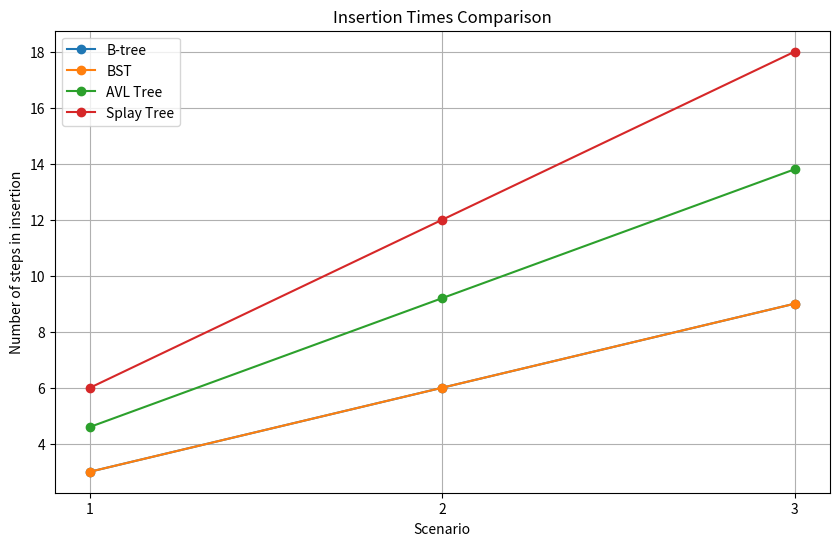
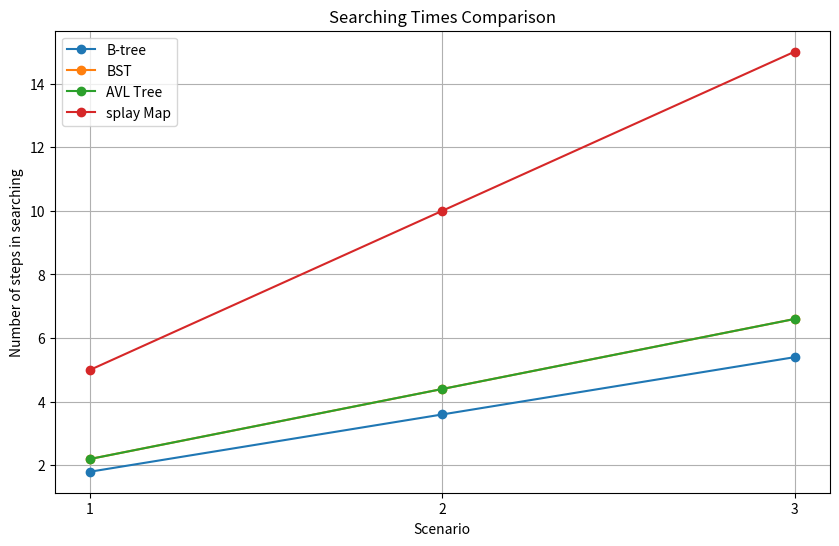

These charts were generated, in order, by the following Python code:
import matplotlib.pyplot as plt
import numpy as np

# Insertion and Searching times for B-tree
btree_insertion_times = [3,6,9]
btree_searching_times = [1.8,3.6,5.4]

# Insertion and Searching times for BST
bst_insertion_times = [3,6,9]
bst_searching_times = [2.2,4.4,6.6]

# Insertion and Searching times for AVL Tree
avl_insertion_times = [4.6,9.2,13.8]
avl_searching_times =  [2.2,4.4,6.6]

# Insertion and Searching times for splay tree
splay_insertion_times = [6,12,18]
splay_searching_times = [5,10,15]

# Number of scenarios
scenarios = np.arange(1, 4)

# Plotting insertion times
plt.figure(figsize=(10, 6))
plt.plot(scenarios, btree_insertion_times, marker='o', label='B-tree')
plt.plot(scenarios, bst_insertion_times, marker='o', label='BST')
plt.plot(scenarios, avl_insertion_times, marker='o', label='AVL Tree')
plt.plot(scenarios, splay_insertion_times, marker='o', label='Splay Tree')
plt.title('Insertion Times Comparison')
plt.xlabel('Scenario')
plt.ylabel('Number of steps in insertion')
plt.xticks(scenarios)
plt.legend()
plt.grid(True)
plt.show()

# Plotting searching times
plt.figure(figsize=(10, 6))
plt.plot(scenarios, btree_searching_times, marker='o', label='B-tree')
plt.plot(scenarios, bst_searching_times, marker='o', label='BST')
plt.plot(scenarios, avl_searching_times, marker='o', label='AVL Tree')
plt.plot(scenarios, splay_searching_times, marker='o', label='splay Map')
plt.title('Searching Times Comparison')
plt.xlabel('Scenario')
plt.ylabel('Number of steps in searching')
plt.xticks(scenarios)
plt.legend()
plt.grid(True)
plt.show()
